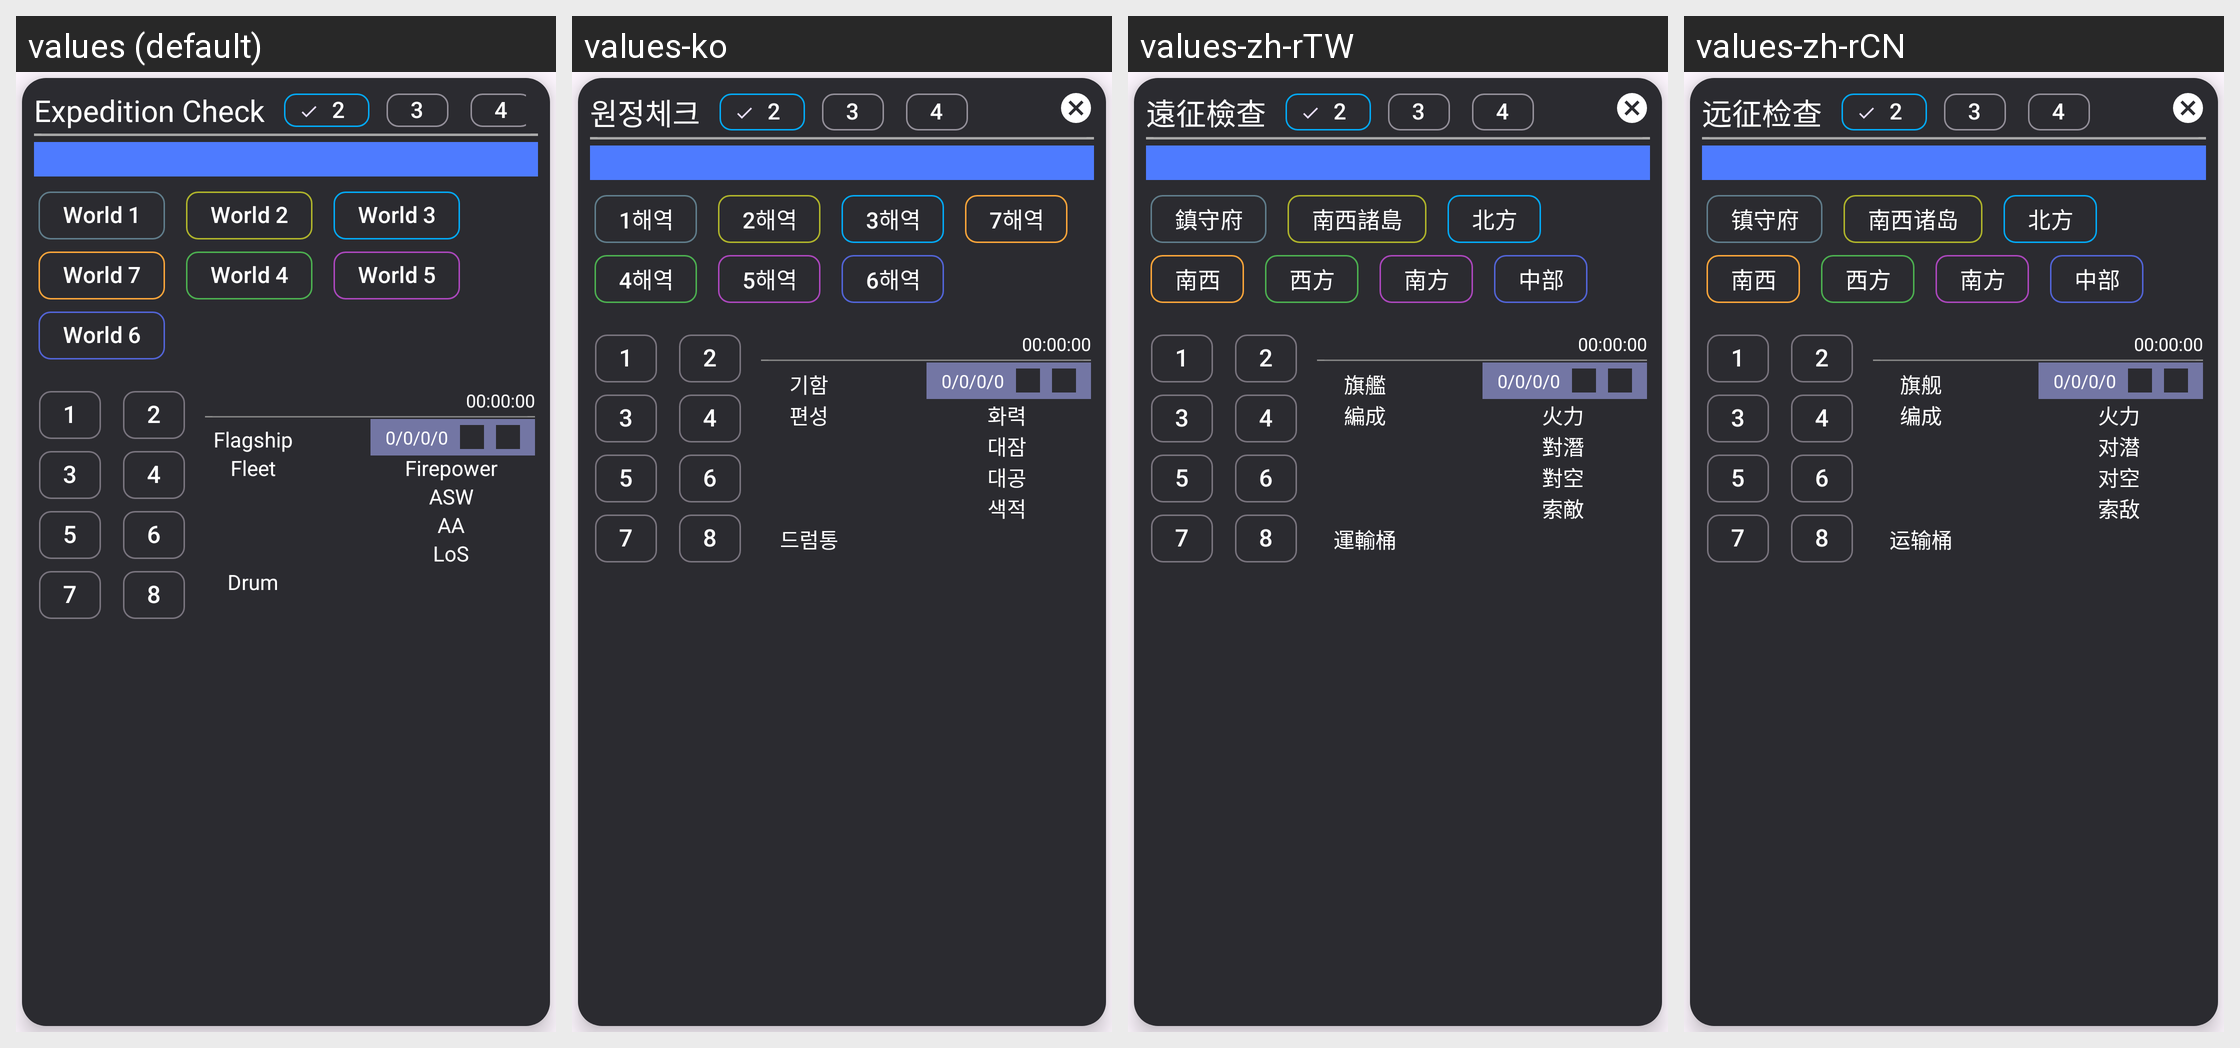

Here is an Android app screen in its default locale and in the app's own translations. Write out the translated-string differences for the strings that appear on this screen.
Android screen res/layout/view_excheck_list.xml rendered under 4 locales, left to right: values (default), values-ko, values-zh-rTW, values-zh-rCN. Device: Nexus 5 (rendered at 1080×1920; each locale shown at half size, 540×960, under a caption strip naming it); theme AppTheme.
Other locales in the repository, not shown: values-en, values-es, values-ja.
Strings drawn on this screen, with the default value and each locale's value (text and hints the layout hard-codes, and strings that could not be matched under every locale, appear in the picture but are not listed):

excheckview_title
  values: Expedition Check
  values-ko: 원정체크
  values-zh-rTW: 遠征檢查
  values-zh-rCN: 远征检查

expdtable_btn_w1
  values: World 1
  values-ko: 1해역
  values-zh-rTW: 鎮守府
  values-zh-rCN: 镇守府

expdtable_btn_w2
  values: World 2
  values-ko: 2해역
  values-zh-rTW: 南西諸島
  values-zh-rCN: 南西诸岛

expdtable_btn_w3
  values: World 3
  values-ko: 3해역
  values-zh-rTW: 北方
  values-zh-rCN: 北方

expdtable_btn_w7
  values: World 7
  values-ko: 7해역
  values-zh-rTW: 南西
  values-zh-rCN: 南西

expdtable_btn_w4
  values: World 4
  values-ko: 4해역
  values-zh-rTW: 西方
  values-zh-rCN: 西方

expdtable_btn_w5
  values: World 5
  values-ko: 5해역
  values-zh-rTW: 南方
  values-zh-rCN: 南方

expdtable_btn_w6
  values: World 6
  values-ko: 6해역
  values-zh-rTW: 中部
  values-zh-rCN: 中部

excheckview_flag_info
  values: Flagship
  values-ko: 기함
  values-zh-rTW: 旗艦
  values-zh-rCN: 旗舰

excheckview_total_info
  values: Fleet
  values-ko: 편성
  values-zh-rTW: 編成
  values-zh-rCN: 编成

excheckview_firepower_info
  values: Firepower
  values-ko: 화력
  values-zh-rTW: 火力
  values-zh-rCN: 火力

excheckview_asw_info
  values: ASW
  values-ko: 대잠
  values-zh-rTW: 對潛
  values-zh-rCN: 对潜

excheckview_fp_info
  values: AA
  values-ko: 대공
  values-zh-rTW: 對空
  values-zh-rCN: 对空

excheckview_los_info
  values: LoS
  values-ko: 색적
  values-zh-rTW: 索敵
  values-zh-rCN: 索敌

excheckview_drum_info
  values: Drum
  values-ko: 드럼통
  values-zh-rTW: 運輸桶
  values-zh-rCN: 运输桶
